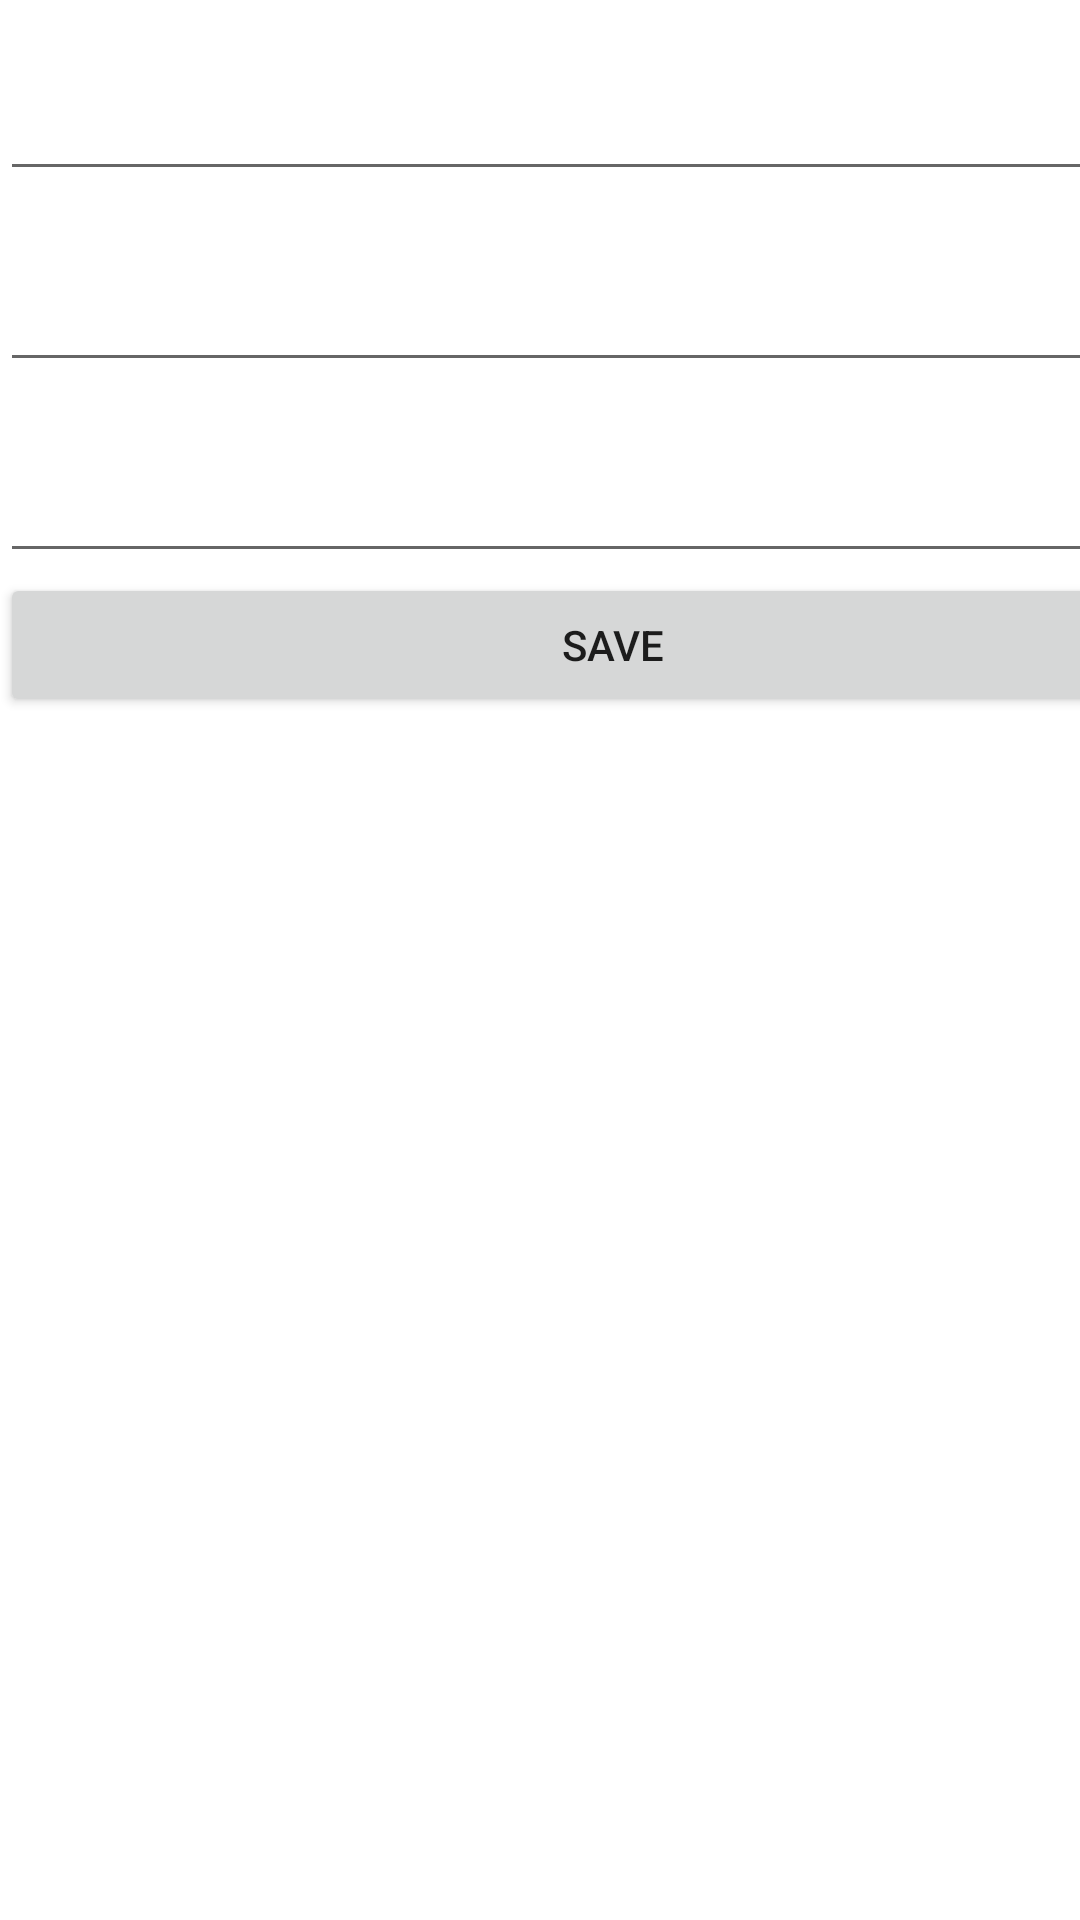

The Android layout XML behind this screen, and the referenced resources:
<!-- AndroidManifest.xml: application theme Theme.Birthday_card -->
<!-- res/layout/activity_mtran2.xml -->
<?xml version="1.0" encoding="utf-8"?>
<androidx.constraintlayout.widget.ConstraintLayout xmlns:android="http://schemas.android.com/apk/res/android"
    xmlns:app="http://schemas.android.com/apk/res-auto"
    xmlns:tools="http://schemas.android.com/tools"
    android:layout_width="match_parent"
    android:layout_height="match_parent"
    tools:context=".M_Tran2">

    <LinearLayout
        android:layout_width="409dp"
        android:layout_height="729dp"
        android:orientation="vertical"
        tools:layout_editor_absoluteX="1dp"
        tools:layout_editor_absoluteY="1dp">

        <EditText
            android:id="@+id/dollar2"
            android:layout_width="match_parent"
            android:layout_height="wrap_content"
            android:ems="10"
            android:gravity="center"
            android:inputType="numberDecimal"
            android:textSize="35sp" />

        <EditText
            android:id="@+id/euro2"
            android:layout_width="match_parent"
            android:layout_height="wrap_content"
            android:ems="10"
            android:gravity="center"
            android:inputType="numberDecimal"
            android:textSize="35sp" />

        <EditText
            android:id="@+id/won2"
            android:layout_width="match_parent"
            android:layout_height="wrap_content"
            android:ems="10"
            android:gravity="center"
            android:inputType="numberDecimal"
            android:textSize="35sp" />

        <Button
            android:id="@+id/button"
            android:layout_width="match_parent"
            android:layout_height="wrap_content"
            android:onClick="save"
            android:text="save" />
    </LinearLayout>
</androidx.constraintlayout.widget.ConstraintLayout>
<!-- resources referenced by this layout -->
<resources>
  <style name="Theme.Birthday_card" parent="Theme.MaterialComponents.DayNight.DarkActionBar">
          
          <item name="colorPrimary">#FF9292</item>
          <item name="colorPrimaryVariant">#FD8686</item>
          <item name="colorOnPrimary">@color/white</item>
          
          <item name="colorSecondary">@color/teal_200</item>
          <item name="colorSecondaryVariant">@color/teal_700</item>
          <item name="colorOnSecondary">@color/black</item>
          
          <item name="android:statusBarColor" tools:targetApi="l">?attr/colorPrimaryVariant</item>
          
      </style>
  <color name="white">#FFFFFFFF</color>
  <color name="teal_200">#FF03DAC5</color>
  <color name="teal_700">#FF018786</color>
  <color name="black">#FF000000</color>
</resources>
